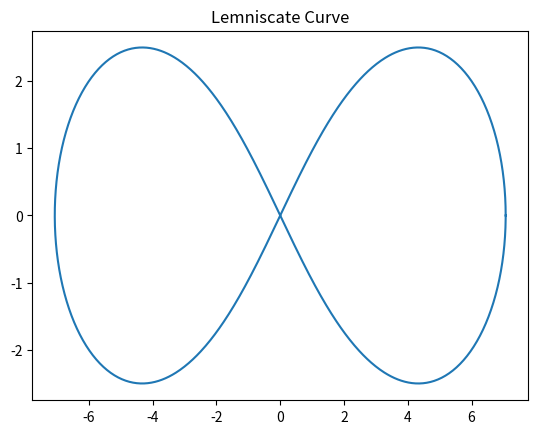

This chart was generated by the following Python code:
# func_py_calculate_lemniscate_curve.py
import matplotlib.pyplot as plt
import numpy as np

def func_py_calculate_lemniscate_curve(a, points):
    t = np.linspace(0, 2 * np.pi, points)
    x = a * np.sqrt(2) * np.cos(t) / (1 + np.sin(t)**2)
    y = a * np.sqrt(2) * np.sin(t) * np.cos(t) / (1 + np.sin(t)**2)
    plt.plot(x, y)
    plt.title("Lemniscate Curve")
    plt.show()

func_py_calculate_lemniscate_curve(5, 1000)
